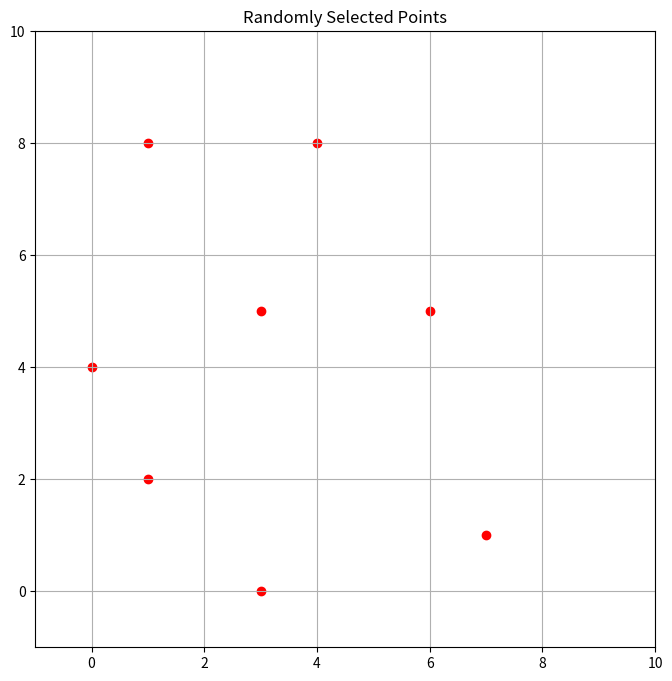

Write the Python code that produced this figure.
import random
import math

import matplotlib.pyplot as plt

# 绘制地图和点
def plot_map(n, points):
    plt.figure(figsize=(8, 8))
    plt.xlim(-1, n)
    plt.ylim(-1, n)
    plt.grid(True)
    for x, y in points:
        plt.scatter(x, y, c='red')
    plt.title("Randomly Selected Points")
    plt.show()


def select_points(n, x):
    """
    从 n x n 的地图中随机挑选 x 个不重复的点，尽量均匀分布。
    
    参数:
        n: 地图大小 (n x n)
        x: 随机点的数量
    返回:
        坐标列表 [(x1, y1), (x2, y2), ...]
    """
    if x > n * n:
        raise ValueError("点的数量 x 不能超过地图的总格子数 n x n")
    
    # 计算网格划分
    grid_size = math.sqrt(x)  # 尝试划分为 grid_size x grid_size 的网格
    grid_rows = math.ceil(grid_size)  # 行数
    grid_cols = math.ceil(grid_size)  # 列数

    # 每个网格的大小
    grid_height = n / grid_rows
    grid_width = n / grid_cols

    # 在每个网格中随机挑选一个点
    selected_points = set()
    for i in range(grid_rows):
        for j in range(grid_cols):
            if len(selected_points) >= x:
                break
            # 当前网格的范围
            x_min = int(i * grid_height)
            x_max = int((i + 1) * grid_height) - 1
            y_min = int(j * grid_width)
            y_max = int((j + 1) * grid_width) - 1

            # 防止越界
            x_max = min(x_max, n - 1)
            y_max = min(y_max, n - 1)

            # 在网格内随机选择一个点
            random_point = (random.randint(x_min, x_max), random.randint(y_min, y_max))
            while random_point in selected_points:
                random_point = (random.randint(x_min, x_max), random.randint(y_min, y_max))
            selected_points.add(random_point)
    
    return list(selected_points)

if __name__ == "__main__":
    # 示例使用
    n = 10  # 地图大小 10x10
    x = 8   # 挑选 8 个点

    points = select_points(n, x)
    print("随机挑选的点：", points)
    plot_map(n, points)
    